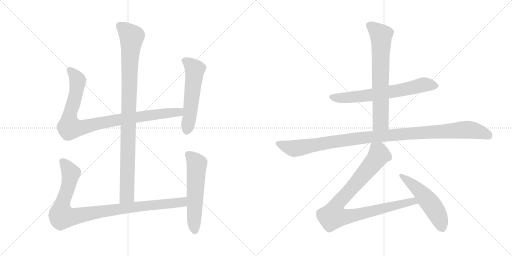
t = 0.00 s
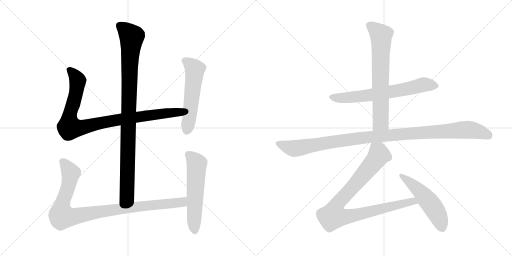
t = 1.91 s
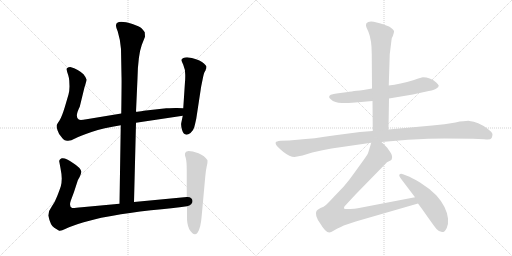
t = 3.81 s
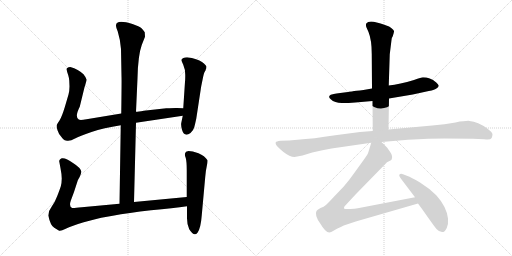
t = 5.72 s
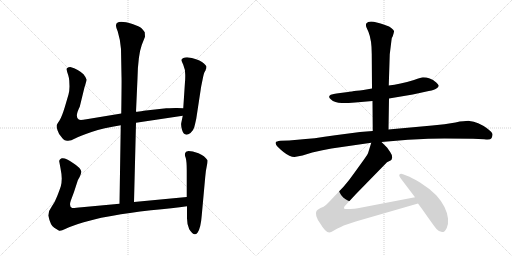
t = 7.62 s
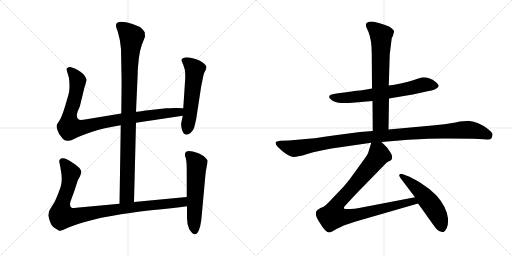
t = 9.53 s

The animated SVG that drew these frames (rendered in a browser with its animation timeline set to each time). Animation: 10 CSS @keyframes rules; one cycle of 9.53 s.

<svg version="1.1" viewBox="0 0 2048 1024" xmlns="http://www.w3.org/2000/svg">
  <g stroke="lightgray" stroke-dasharray="1,1" stroke-width="1" transform="scale(4, 4)">
    <line x1="0" y1="0" x2="256" y2="256"></line>
    <line x1="256" y1="0" x2="0" y2="256"></line>
    <line x1="128" y1="0" x2="128" y2="256"></line>
    <line x1="0" y1="128" x2="256" y2="128"></line>
    <line x1="256" y1="0" x2="512" y2="256"></line>
    <line x1="512" y1="0" x2="256" y2="256"></line>
    <line x1="384" y1="0" x2="384" y2="256"></line>
    <line x1="256" y1="128" x2="512" y2="128"></line>
  </g>
<g transform="scale(1, -1) translate(0, -850)">
   <style type="text/css">
    @keyframes keyframes0 {
      from {
       stroke: black;
       stroke-dashoffset: 994;
       stroke-width: 128;
       }
       76% {
       animation-timing-function: step-end;
       stroke: black;
       stroke-dashoffset: 0;
       stroke-width: 128;
       }
       to {
       stroke: black;
       stroke-width: 1024;
       }
       }
       #make-me-a-hanzi-animation-0 {
         animation: keyframes0 1.058919s both;
         animation-delay: 0.000000s;
         animation-timing-function: linear;
       }
    @keyframes keyframes1 {
      from {
       stroke: black;
       stroke-dashoffset: 956;
       stroke-width: 128;
       }
       76% {
       animation-timing-function: step-end;
       stroke: black;
       stroke-dashoffset: 0;
       stroke-width: 128;
       }
       to {
       stroke: black;
       stroke-width: 1024;
       }
       }
       #make-me-a-hanzi-animation-1 {
         animation: keyframes1 1.027995s both;
         animation-delay: 1.058919s;
         animation-timing-function: linear;
       }
    @keyframes keyframes2 {
      from {
       stroke: black;
       stroke-dashoffset: 559;
       stroke-width: 128;
       }
       65% {
       animation-timing-function: step-end;
       stroke: black;
       stroke-dashoffset: 0;
       stroke-width: 128;
       }
       to {
       stroke: black;
       stroke-width: 1024;
       }
       }
       #make-me-a-hanzi-animation-2 {
         animation: keyframes2 0.704915s both;
         animation-delay: 2.086914s;
         animation-timing-function: linear;
       }
    @keyframes keyframes3 {
      from {
       stroke: black;
       stroke-dashoffset: 993;
       stroke-width: 128;
       }
       76% {
       animation-timing-function: step-end;
       stroke: black;
       stroke-dashoffset: 0;
       stroke-width: 128;
       }
       to {
       stroke: black;
       stroke-width: 1024;
       }
       }
       #make-me-a-hanzi-animation-3 {
         animation: keyframes3 1.058105s both;
         animation-delay: 2.791829s;
         animation-timing-function: linear;
       }
    @keyframes keyframes4 {
      from {
       stroke: black;
       stroke-dashoffset: 577;
       stroke-width: 128;
       }
       65% {
       animation-timing-function: step-end;
       stroke: black;
       stroke-dashoffset: 0;
       stroke-width: 128;
       }
       to {
       stroke: black;
       stroke-width: 1024;
       }
       }
       #make-me-a-hanzi-animation-4 {
         animation: keyframes4 0.719564s both;
         animation-delay: 3.849934s;
         animation-timing-function: linear;
       }
    @keyframes keyframes5 {
      from {
       stroke: black;
       stroke-dashoffset: 678;
       stroke-width: 128;
       }
       69% {
       animation-timing-function: step-end;
       stroke: black;
       stroke-dashoffset: 0;
       stroke-width: 128;
       }
       to {
       stroke: black;
       stroke-width: 1024;
       }
       }
       #make-me-a-hanzi-animation-5 {
         animation: keyframes5 0.801758s both;
         animation-delay: 4.569498s;
         animation-timing-function: linear;
       }
    @keyframes keyframes6 {
      from {
       stroke: black;
       stroke-dashoffset: 704;
       stroke-width: 128;
       }
       70% {
       animation-timing-function: step-end;
       stroke: black;
       stroke-dashoffset: 0;
       stroke-width: 128;
       }
       to {
       stroke: black;
       stroke-width: 1024;
       }
       }
       #make-me-a-hanzi-animation-6 {
         animation: keyframes6 0.822917s both;
         animation-delay: 5.371256s;
         animation-timing-function: linear;
       }
    @keyframes keyframes7 {
      from {
       stroke: black;
       stroke-dashoffset: 1112;
       stroke-width: 128;
       }
       78% {
       animation-timing-function: step-end;
       stroke: black;
       stroke-dashoffset: 0;
       stroke-width: 128;
       }
       to {
       stroke: black;
       stroke-width: 1024;
       }
       }
       #make-me-a-hanzi-animation-7 {
         animation: keyframes7 1.154948s both;
         animation-delay: 6.194173s;
         animation-timing-function: linear;
       }
    @keyframes keyframes8 {
      from {
       stroke: black;
       stroke-dashoffset: 950;
       stroke-width: 128;
       }
       76% {
       animation-timing-function: step-end;
       stroke: black;
       stroke-dashoffset: 0;
       stroke-width: 128;
       }
       to {
       stroke: black;
       stroke-width: 1024;
       }
       }
       #make-me-a-hanzi-animation-8 {
         animation: keyframes8 1.023112s both;
         animation-delay: 7.349121s;
         animation-timing-function: linear;
       }
    @keyframes keyframes9 {
      from {
       stroke: black;
       stroke-dashoffset: 524;
       stroke-width: 128;
       }
       63% {
       animation-timing-function: step-end;
       stroke: black;
       stroke-dashoffset: 0;
       stroke-width: 128;
       }
       to {
       stroke: black;
       stroke-width: 1024;
       }
       }
       #make-me-a-hanzi-animation-9 {
         animation: keyframes9 0.676432s both;
         animation-delay: 8.372233s;
         animation-timing-function: linear;
       }
</style>
<path d="M 536.0 42.0 L 544.0 359.0 L 544.0 403.0 L 550.0 537.0 Q 552.0 629.0 567.0 670.0 L 580.0 703.0 L 579.0 721.0 Q 574.0 729.0 566.0 737.0 Q 558.0 744.0 530.0 754.0 Q 464.0 774.0 464.0 748.0 Q 463.0 743.0 471.0 724.0 Q 482.0 688.0 484.0 654.0 L 486.0 545.0 Q 487.0 534.0 485.0 396.0 L 483.0 349.0 L 478.0 35.0 C 478.0 5.0 535.0 12.0 536.0 42.0 Z" fill="lightgray"></path> 
<path d="M 544.0 359.0 L 731.0 387.0 C 761.0 391.0 763.0 416.0 733.0 417.0 L 708.0 418.0 Q 705.0 419.0 665.0 417.0 L 575.0 407.0 Q 553.0 403.0 544.0 403.0 L 485.0 396.0 L 346.0 373.0 Q 320.0 368.0 315.0 372.0 Q 298.0 382.0 319.0 423.0 L 338.0 501.0 Q 346.0 525.0 346.0 532.0 Q 345.0 539.0 334.0 553.0 Q 314.0 573.0 281.0 582.0 Q 272.0 582.0 271.0 579.0 Q 265.0 578.0 267.0 570.0 Q 268.0 562.0 273.0 549.0 Q 277.0 535.0 277.0 528.0 L 278.0 504.0 Q 278.0 488.0 274.0 472.0 L 259.0 421.0 Q 247.0 382.0 238.0 368.0 Q 228.0 354.0 227.0 350.0 Q 225.0 345.0 230.0 329.0 Q 235.0 313.0 245.0 303.0 Q 253.0 291.0 259.0 289.0 L 268.0 287.0 Q 282.0 285.0 300.0 296.0 Q 317.0 306.0 366.0 322.0 Q 414.0 338.0 483.0 349.0 L 544.0 359.0 Z" fill="lightgray"></path> 
<path d="M 731.0 387.0 L 725.0 358.0 Q 723.0 350.0 728.0 331.0 Q 737.0 300.0 762.0 318.0 Q 774.0 329.0 777.0 341.0 Q 780.0 352.0 785.0 375.0 L 803.0 493.0 Q 804.0 502.0 810.0 530.0 Q 815.0 557.0 819.0 563.0 Q 823.0 569.0 823.0 572.0 L 825.0 576.0 L 826.0 583.0 Q 826.0 588.0 808.0 602.0 Q 790.0 615.0 748.0 621.0 Q 730.0 621.0 726.0 611.0 Q 725.0 609.0 733.0 591.0 Q 741.0 573.0 741.0 551.0 Q 741.0 528.0 740.0 523.0 L 733.0 417.0 L 731.0 387.0 Z" fill="lightgray"></path> 
<path d="M 747.0 62.0 L 536.0 42.0 L 478.0 35.0 L 327.0 21.0 Q 295.0 17.0 289.0 18.0 Q 275.0 23.0 283.0 47.0 L 296.0 82.0 L 310.0 125.0 Q 310.0 127.0 318.0 141.0 Q 325.0 155.0 325.0 163.0 Q 324.0 178.0 292.0 198.0 Q 263.0 220.0 247.0 217.0 Q 241.0 215.0 239.0 211.0 Q 236.0 206.0 237.0 204.0 L 242.0 177.0 Q 247.0 152.0 247.0 136.0 Q 247.0 119.0 243.0 104.0 Q 238.0 89.0 229.0 66.0 Q 220.0 42.0 207.0 24.0 Q 193.0 6.0 193.0 -12.0 Q 202.0 -53.0 217.0 -61.0 L 235.0 -72.0 Q 240.0 -77.0 263.0 -65.0 Q 286.0 -54.0 335.0 -39.0 Q 384.0 -25.0 405.0 -21.0 L 451.0 -13.0 Q 513.0 -1.0 604.0 9.0 Q 694.0 18.0 748.0 25.0 C 778.0 29.0 777.0 65.0 747.0 62.0 Z" fill="lightgray"></path> 
<path d="M 744.0 243.0 L 740.0 236.0 Q 738.0 231.0 743.0 218.0 Q 747.0 204.0 747.0 168.0 L 747.0 62.0 L 748.0 25.0 L 748.0 -15.0 Q 747.0 -46.0 757.0 -67.0 Q 776.0 -98.0 790.0 -81.0 Q 803.0 -64.0 807.0 -11.0 L 821.0 143.0 Q 823.0 168.0 827.0 185.0 Q 831.0 202.0 830.0 209.0 Q 819.0 227.0 794.0 237.0 Q 769.0 246.0 754.0 246.0 Q 746.0 244.0 744.0 243.0 Z" fill="lightgray"></path> 
<path d="M 1556.0 456.5 L 1651.0 472.5 L 1715.0 486.5 Q 1740.0 490.5 1747.0 497.5 Q 1755.0 502.5 1755.0 508.5 Q 1753.0 512.5 1745.0 520.5 Q 1717.0 542.5 1687.0 540.5 Q 1668.0 535.5 1656.0 530.5 Q 1599.0 513.5 1555.0 508.5 L 1488.0 496.5 L 1454.0 490.5 Q 1392.0 483.5 1392.0 482.5 L 1361.0 478.5 Q 1328.0 473.5 1323.0 471.5 Q 1310.0 463.5 1323.0 453.5 Q 1339.0 438.5 1367.0 438.5 Q 1395.0 438.5 1421.0 440.5 L 1490.0 446.5 L 1556.0 456.5 Z" fill="lightgray"></path> 
<path d="M 1554.0 332.5 L 1556.0 456.5 L 1555.0 508.5 L 1559.0 633.5 L 1566.0 690.5 Q 1566.0 698.5 1571.0 705.5 Q 1577.0 722.5 1576.0 726.5 Q 1575.0 730.5 1565.0 738.5 Q 1556.0 745.5 1548.0 747.5 Q 1541.0 751.5 1507.0 760.5 Q 1474.0 768.5 1465.0 756.5 Q 1462.0 749.5 1466.0 740.5 L 1474.0 722.5 Q 1487.0 690.5 1487.0 634.5 L 1488.0 496.5 L 1490.0 446.5 L 1491.0 326.5 C 1491.0 296.5 1554.0 302.5 1554.0 332.5 Z" fill="lightgray"></path> 
<path d="M 1178.0 222.5 L 1210.0 228.5 L 1249.0 240.5 Q 1292.0 251.5 1326.0 256.5 L 1485.0 279.5 L 1526.0 282.5 L 1632.0 291.5 Q 1720.0 296.5 1778.0 296.5 L 1892.0 295.5 Q 1914.0 295.5 1937.0 293.5 Q 1961.0 290.5 1965.0 296.5 Q 1969.0 302.5 1970.0 311.5 Q 1971.0 320.5 1949.0 336.5 Q 1912.0 363.5 1878.0 366.5 Q 1864.0 367.5 1822.0 360.5 Q 1780.0 353.5 1729.0 348.5 L 1554.0 332.5 L 1491.0 326.5 L 1440.0 322.5 L 1341.0 309.5 Q 1252.0 295.5 1190.0 291.5 L 1156.0 288.5 L 1122.0 287.5 Q 1105.0 285.5 1103.0 281.5 Q 1101.0 277.5 1105.0 270.5 Q 1110.0 262.5 1134.0 242.5 Q 1159.0 222.5 1178.0 222.5 Z" fill="lightgray"></path> 
<path d="M 1485.0 279.5 L 1473.0 240.5 Q 1472.0 235.5 1456.0 212.5 L 1417.0 158.5 Q 1396.0 128.5 1375.0 104.5 L 1333.0 60.5 Q 1306.0 31.5 1301.0 28.5 Q 1297.0 24.5 1282.0 18.5 Q 1268.0 11.5 1266.0 6.5 Q 1257.0 -10.5 1281.0 -43.5 Q 1302.0 -79.5 1317.0 -79.5 Q 1324.0 -79.5 1334.0 -72.5 Q 1345.0 -65.5 1375.0 -51.5 L 1423.0 -35.5 L 1672.0 36.5 C 1701.0 44.5 1689.0 67.5 1660.0 61.5 L 1431.0 17.5 Q 1419.0 14.5 1401.0 14.5 Q 1384.0 13.5 1377.0 15.5 Q 1375.0 18.5 1377.0 23.5 L 1378.0 24.5 Q 1379.0 26.5 1385.0 32.5 L 1424.0 74.5 L 1548.0 201.5 L 1562.0 208.5 Q 1566.0 210.5 1567.0 214.5 Q 1572.0 226.5 1560.0 243.5 Q 1549.0 259.5 1546.0 262.5 L 1526.0 282.5 C 1505.0 303.5 1494.0 308.5 1485.0 279.5 Z" fill="lightgray"></path> 
<path d="M 1672.0 36.5 L 1691.0 10.5 Q 1743.0 -63.5 1747.0 -66.5 Q 1773.0 -92.5 1787.0 -61.5 Q 1794.0 -45.5 1792.0 -23.5 Q 1786.0 24.5 1745.0 69.5 Q 1717.0 97.5 1680.0 120.5 Q 1643.0 142.5 1630.0 146.5 L 1612.0 153.5 Q 1602.0 156.5 1598.0 152.5 Q 1594.0 148.5 1604.0 135.5 L 1660.0 61.5 L 1672.0 36.5 Z" fill="lightgray"></path> 
      <clipPath id="make-me-a-hanzi-clip-0">
      <path d="M 536.0 42.0 L 544.0 359.0 L 544.0 403.0 L 550.0 537.0 Q 552.0 629.0 567.0 670.0 L 580.0 703.0 L 579.0 721.0 Q 574.0 729.0 566.0 737.0 Q 558.0 744.0 530.0 754.0 Q 464.0 774.0 464.0 748.0 Q 463.0 743.0 471.0 724.0 Q 482.0 688.0 484.0 654.0 L 486.0 545.0 Q 487.0 534.0 485.0 396.0 L 483.0 349.0 L 478.0 35.0 C 478.0 5.0 535.0 12.0 536.0 42.0 Z" fill="lightgray"></path>
      </clipPath>
      <path clip-path="url(#make-me-a-hanzi-clip-0)" d="M 477.0 749.0 L 527.0 702.0 L 519.0 616.0 L 508.0 68.0 L 484.0 43.0 " fill="none" id="make-me-a-hanzi-animation-0" stroke-dasharray="866 1732" stroke-linecap="round"></path>

      <clipPath id="make-me-a-hanzi-clip-1">
      <path d="M 544.0 359.0 L 731.0 387.0 C 761.0 391.0 763.0 416.0 733.0 417.0 L 708.0 418.0 Q 705.0 419.0 665.0 417.0 L 575.0 407.0 Q 553.0 403.0 544.0 403.0 L 485.0 396.0 L 346.0 373.0 Q 320.0 368.0 315.0 372.0 Q 298.0 382.0 319.0 423.0 L 338.0 501.0 Q 346.0 525.0 346.0 532.0 Q 345.0 539.0 334.0 553.0 Q 314.0 573.0 281.0 582.0 Q 272.0 582.0 271.0 579.0 Q 265.0 578.0 267.0 570.0 Q 268.0 562.0 273.0 549.0 Q 277.0 535.0 277.0 528.0 L 278.0 504.0 Q 278.0 488.0 274.0 472.0 L 259.0 421.0 Q 247.0 382.0 238.0 368.0 Q 228.0 354.0 227.0 350.0 Q 225.0 345.0 230.0 329.0 Q 235.0 313.0 245.0 303.0 Q 253.0 291.0 259.0 289.0 L 268.0 287.0 Q 282.0 285.0 300.0 296.0 Q 317.0 306.0 366.0 322.0 Q 414.0 338.0 483.0 349.0 L 544.0 359.0 Z" fill="lightgray"></path>
      </clipPath>
      <path clip-path="url(#make-me-a-hanzi-clip-1)" d="M 279.0 570.0 L 311.0 528.0 L 297.0 449.0 L 278.0 386.0 L 278.0 340.0 L 330.0 340.0 L 481.0 373.0 L 704.0 400.0 L 726.0 410.0 " fill="none" id="make-me-a-hanzi-animation-1" stroke-dasharray="828 1656" stroke-linecap="round"></path>

      <clipPath id="make-me-a-hanzi-clip-2">
      <path d="M 731.0 387.0 L 725.0 358.0 Q 723.0 350.0 728.0 331.0 Q 737.0 300.0 762.0 318.0 Q 774.0 329.0 777.0 341.0 Q 780.0 352.0 785.0 375.0 L 803.0 493.0 Q 804.0 502.0 810.0 530.0 Q 815.0 557.0 819.0 563.0 Q 823.0 569.0 823.0 572.0 L 825.0 576.0 L 826.0 583.0 Q 826.0 588.0 808.0 602.0 Q 790.0 615.0 748.0 621.0 Q 730.0 621.0 726.0 611.0 Q 725.0 609.0 733.0 591.0 Q 741.0 573.0 741.0 551.0 Q 741.0 528.0 740.0 523.0 L 733.0 417.0 L 731.0 387.0 Z" fill="lightgray"></path>
      </clipPath>
      <path clip-path="url(#make-me-a-hanzi-clip-2)" d="M 735.0 610.0 L 754.0 599.0 L 779.0 572.0 L 748.0 330.0 " fill="none" id="make-me-a-hanzi-animation-2" stroke-dasharray="431 862" stroke-linecap="round"></path>

      <clipPath id="make-me-a-hanzi-clip-3">
      <path d="M 747.0 62.0 L 536.0 42.0 L 478.0 35.0 L 327.0 21.0 Q 295.0 17.0 289.0 18.0 Q 275.0 23.0 283.0 47.0 L 296.0 82.0 L 310.0 125.0 Q 310.0 127.0 318.0 141.0 Q 325.0 155.0 325.0 163.0 Q 324.0 178.0 292.0 198.0 Q 263.0 220.0 247.0 217.0 Q 241.0 215.0 239.0 211.0 Q 236.0 206.0 237.0 204.0 L 242.0 177.0 Q 247.0 152.0 247.0 136.0 Q 247.0 119.0 243.0 104.0 Q 238.0 89.0 229.0 66.0 Q 220.0 42.0 207.0 24.0 Q 193.0 6.0 193.0 -12.0 Q 202.0 -53.0 217.0 -61.0 L 235.0 -72.0 Q 240.0 -77.0 263.0 -65.0 Q 286.0 -54.0 335.0 -39.0 Q 384.0 -25.0 405.0 -21.0 L 451.0 -13.0 Q 513.0 -1.0 604.0 9.0 Q 694.0 18.0 748.0 25.0 C 778.0 29.0 777.0 65.0 747.0 62.0 Z" fill="lightgray"></path>
      </clipPath>
      <path clip-path="url(#make-me-a-hanzi-clip-3)" d="M 251.0 204.0 L 283.0 153.0 L 272.0 98.0 L 247.0 29.0 L 248.0 -15.0 L 292.0 -17.0 L 502.0 18.0 L 704.0 38.0 L 731.0 43.0 L 740.0 56.0 " fill="none" id="make-me-a-hanzi-animation-3" stroke-dasharray="865 1730" stroke-linecap="round"></path>

      <clipPath id="make-me-a-hanzi-clip-4">
      <path d="M 744.0 243.0 L 740.0 236.0 Q 738.0 231.0 743.0 218.0 Q 747.0 204.0 747.0 168.0 L 747.0 62.0 L 748.0 25.0 L 748.0 -15.0 Q 747.0 -46.0 757.0 -67.0 Q 776.0 -98.0 790.0 -81.0 Q 803.0 -64.0 807.0 -11.0 L 821.0 143.0 Q 823.0 168.0 827.0 185.0 Q 831.0 202.0 830.0 209.0 Q 819.0 227.0 794.0 237.0 Q 769.0 246.0 754.0 246.0 Q 746.0 244.0 744.0 243.0 Z" fill="lightgray"></path>
      </clipPath>
      <path clip-path="url(#make-me-a-hanzi-clip-4)" d="M 752.0 234.0 L 787.0 194.0 L 779.0 -74.0 " fill="none" id="make-me-a-hanzi-animation-4" stroke-dasharray="449 898" stroke-linecap="round"></path>

      <clipPath id="make-me-a-hanzi-clip-5">
      <path d="M 1556.0 456.5 L 1651.0 472.5 L 1715.0 486.5 Q 1740.0 490.5 1747.0 497.5 Q 1755.0 502.5 1755.0 508.5 Q 1753.0 512.5 1745.0 520.5 Q 1717.0 542.5 1687.0 540.5 Q 1668.0 535.5 1656.0 530.5 Q 1599.0 513.5 1555.0 508.5 L 1488.0 496.5 L 1454.0 490.5 Q 1392.0 483.5 1392.0 482.5 L 1361.0 478.5 Q 1328.0 473.5 1323.0 471.5 Q 1310.0 463.5 1323.0 453.5 Q 1339.0 438.5 1367.0 438.5 Q 1395.0 438.5 1421.0 440.5 L 1490.0 446.5 L 1556.0 456.5 Z" fill="lightgray"></path>
      </clipPath>
      <path clip-path="url(#make-me-a-hanzi-clip-5)" d="M 1326.0 462.5 L 1360.0 457.5 L 1454.0 466.5 L 1613.0 491.5 L 1693.0 511.5 L 1743.0 508.5 " fill="none" id="make-me-a-hanzi-animation-5" stroke-dasharray="550 1100" stroke-linecap="round"></path>

      <clipPath id="make-me-a-hanzi-clip-6">
      <path d="M 1554.0 332.5 L 1556.0 456.5 L 1555.0 508.5 L 1559.0 633.5 L 1566.0 690.5 Q 1566.0 698.5 1571.0 705.5 Q 1577.0 722.5 1576.0 726.5 Q 1575.0 730.5 1565.0 738.5 Q 1556.0 745.5 1548.0 747.5 Q 1541.0 751.5 1507.0 760.5 Q 1474.0 768.5 1465.0 756.5 Q 1462.0 749.5 1466.0 740.5 L 1474.0 722.5 Q 1487.0 690.5 1487.0 634.5 L 1488.0 496.5 L 1490.0 446.5 L 1491.0 326.5 C 1491.0 296.5 1554.0 302.5 1554.0 332.5 Z" fill="lightgray"></path>
      </clipPath>
      <path clip-path="url(#make-me-a-hanzi-clip-6)" d="M 1475.0 750.5 L 1525.0 708.5 L 1523.0 371.5 L 1522.0 361.5 L 1498.0 334.5 " fill="none" id="make-me-a-hanzi-animation-6" stroke-dasharray="576 1152" stroke-linecap="round"></path>

      <clipPath id="make-me-a-hanzi-clip-7">
      <path d="M 1178.0 222.5 L 1210.0 228.5 L 1249.0 240.5 Q 1292.0 251.5 1326.0 256.5 L 1485.0 279.5 L 1526.0 282.5 L 1632.0 291.5 Q 1720.0 296.5 1778.0 296.5 L 1892.0 295.5 Q 1914.0 295.5 1937.0 293.5 Q 1961.0 290.5 1965.0 296.5 Q 1969.0 302.5 1970.0 311.5 Q 1971.0 320.5 1949.0 336.5 Q 1912.0 363.5 1878.0 366.5 Q 1864.0 367.5 1822.0 360.5 Q 1780.0 353.5 1729.0 348.5 L 1554.0 332.5 L 1491.0 326.5 L 1440.0 322.5 L 1341.0 309.5 Q 1252.0 295.5 1190.0 291.5 L 1156.0 288.5 L 1122.0 287.5 Q 1105.0 285.5 1103.0 281.5 Q 1101.0 277.5 1105.0 270.5 Q 1110.0 262.5 1134.0 242.5 Q 1159.0 222.5 1178.0 222.5 Z" fill="lightgray"></path>
      </clipPath>
      <path clip-path="url(#make-me-a-hanzi-clip-7)" d="M 1110.0 277.5 L 1174.0 256.5 L 1486.0 303.5 L 1866.0 331.5 L 1913.0 324.5 L 1955.0 308.5 " fill="none" id="make-me-a-hanzi-animation-7" stroke-dasharray="984 1968" stroke-linecap="round"></path>

      <clipPath id="make-me-a-hanzi-clip-8">
      <path d="M 1485.0 279.5 L 1473.0 240.5 Q 1472.0 235.5 1456.0 212.5 L 1417.0 158.5 Q 1396.0 128.5 1375.0 104.5 L 1333.0 60.5 Q 1306.0 31.5 1301.0 28.5 Q 1297.0 24.5 1282.0 18.5 Q 1268.0 11.5 1266.0 6.5 Q 1257.0 -10.5 1281.0 -43.5 Q 1302.0 -79.5 1317.0 -79.5 Q 1324.0 -79.5 1334.0 -72.5 Q 1345.0 -65.5 1375.0 -51.5 L 1423.0 -35.5 L 1672.0 36.5 C 1701.0 44.5 1689.0 67.5 1660.0 61.5 L 1431.0 17.5 Q 1419.0 14.5 1401.0 14.5 Q 1384.0 13.5 1377.0 15.5 Q 1375.0 18.5 1377.0 23.5 L 1378.0 24.5 Q 1379.0 26.5 1385.0 32.5 L 1424.0 74.5 L 1548.0 201.5 L 1562.0 208.5 Q 1566.0 210.5 1567.0 214.5 Q 1572.0 226.5 1560.0 243.5 Q 1549.0 259.5 1546.0 262.5 L 1526.0 282.5 C 1505.0 303.5 1494.0 308.5 1485.0 279.5 Z" fill="lightgray"></path>
      </clipPath>
      <path clip-path="url(#make-me-a-hanzi-clip-8)" d="M 1493.0 270.5 L 1512.0 245.5 L 1516.0 230.5 L 1419.0 110.5 L 1347.0 32.5 L 1333.0 -13.5 L 1396.0 -14.5 L 1640.0 43.5 L 1652.0 45.5 L 1663.0 39.5 " fill="none" id="make-me-a-hanzi-animation-8" stroke-dasharray="822 1644" stroke-linecap="round"></path>

      <clipPath id="make-me-a-hanzi-clip-9">
      <path d="M 1672.0 36.5 L 1691.0 10.5 Q 1743.0 -63.5 1747.0 -66.5 Q 1773.0 -92.5 1787.0 -61.5 Q 1794.0 -45.5 1792.0 -23.5 Q 1786.0 24.5 1745.0 69.5 Q 1717.0 97.5 1680.0 120.5 Q 1643.0 142.5 1630.0 146.5 L 1612.0 153.5 Q 1602.0 156.5 1598.0 152.5 Q 1594.0 148.5 1604.0 135.5 L 1660.0 61.5 L 1672.0 36.5 Z" fill="lightgray"></path>
      </clipPath>
      <path clip-path="url(#make-me-a-hanzi-clip-9)" d="M 1605.0 148.5 L 1681.0 84.5 L 1721.0 37.5 L 1753.0 -13.5 L 1767.0 -58.5 " fill="none" id="make-me-a-hanzi-animation-9" stroke-dasharray="396 792" stroke-linecap="round"></path>

</g>
</svg>
